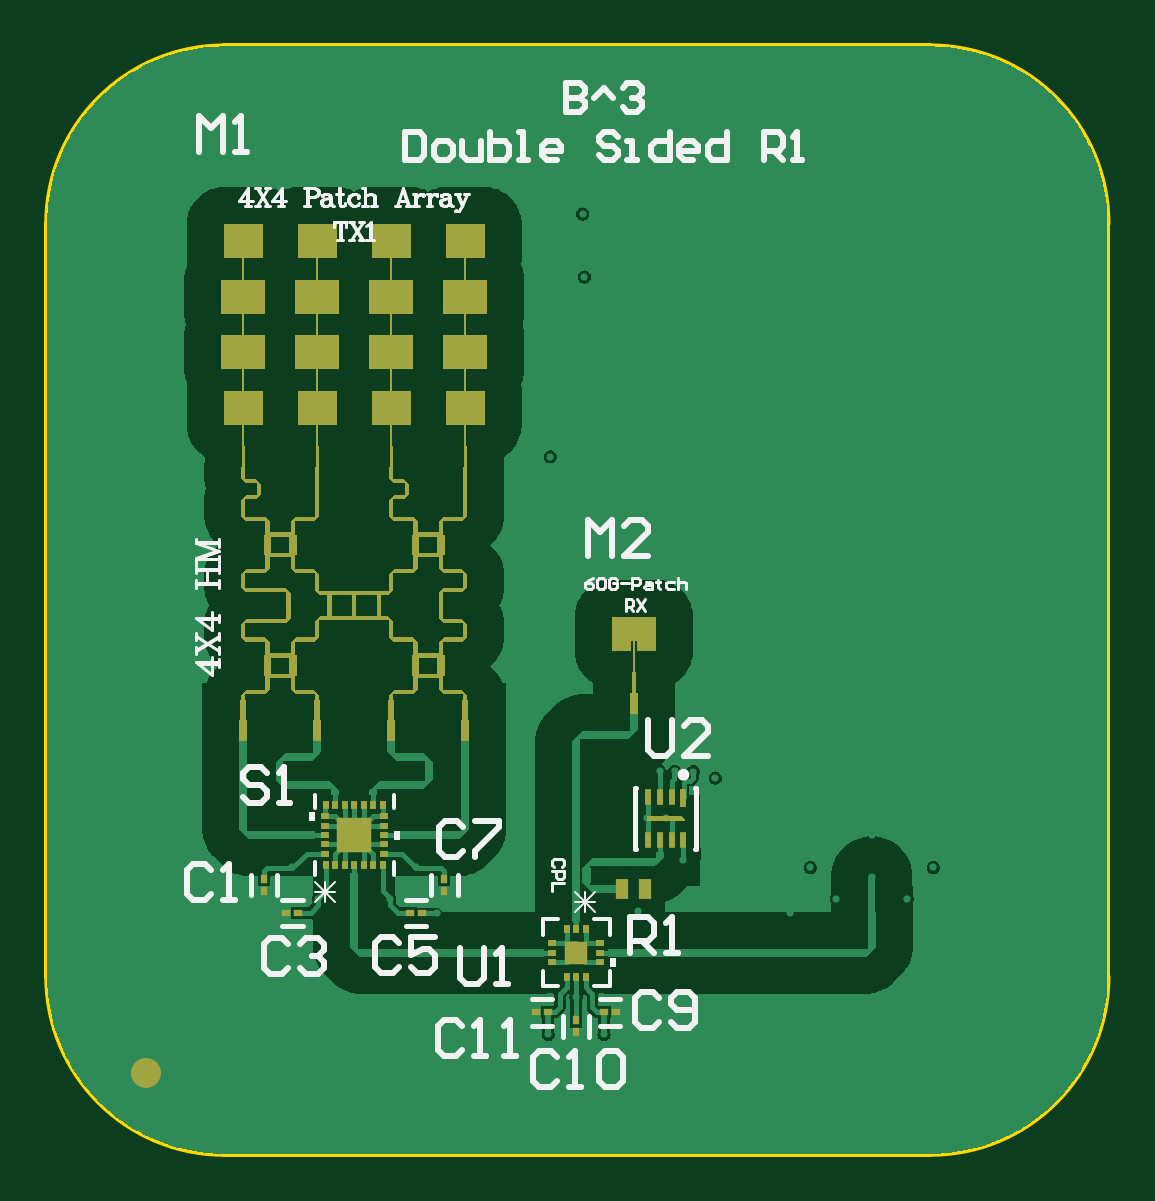
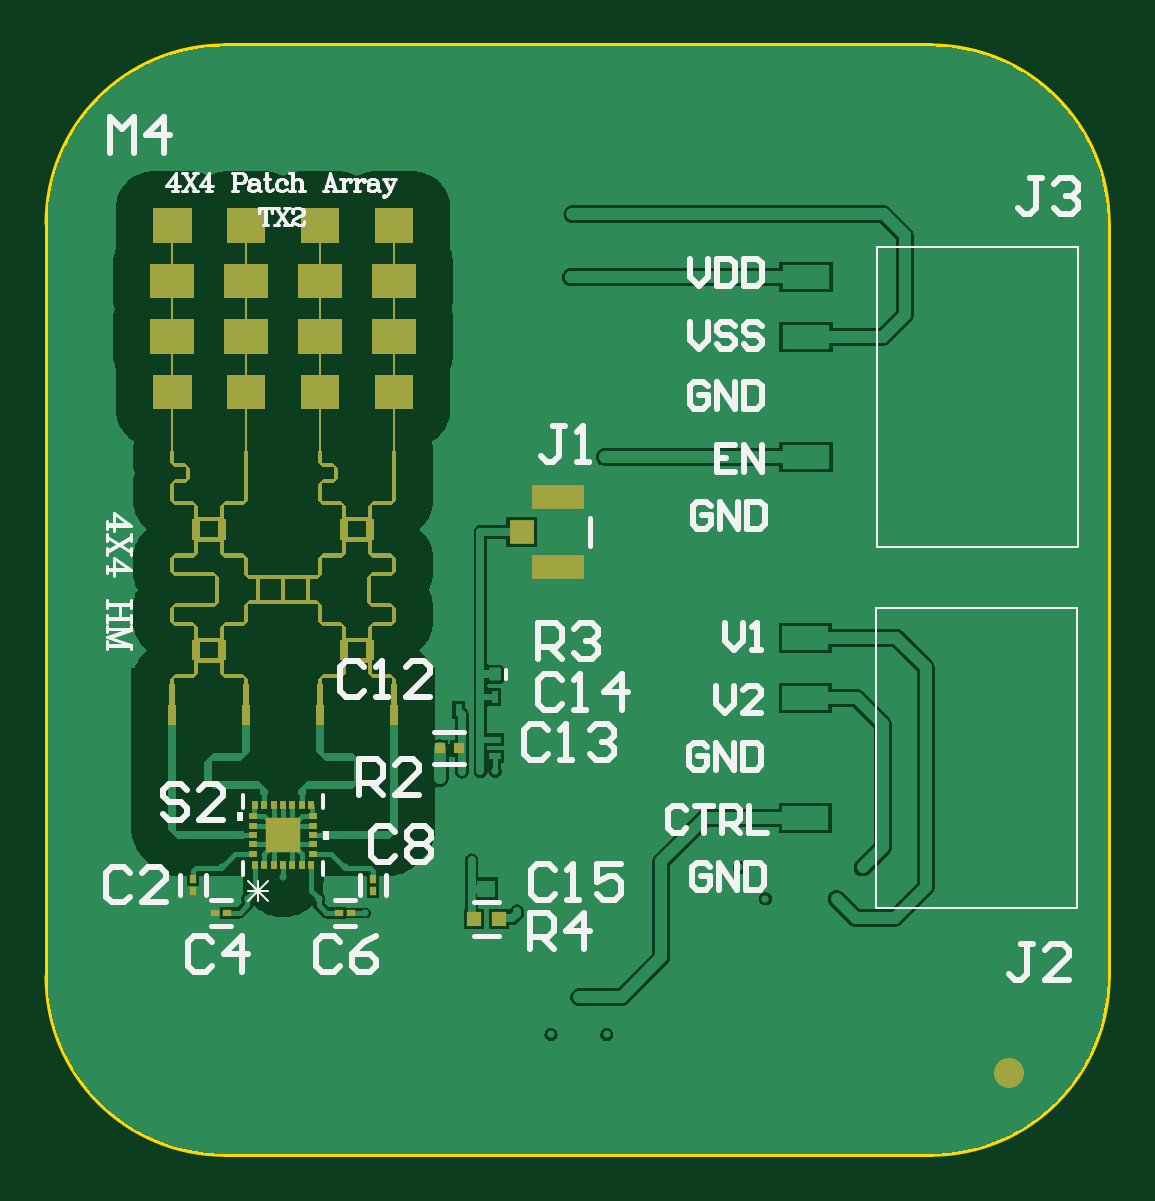
Circuit board: 10 layer files. Board 44.9 x 46.9 mm.
- bottom_copper: B^3_FINAL.GBL (70331 bytes)
- bottom_silk: B^3_FINAL.GBO (19465 bytes)
- paste: B^3_FINAL.GBP (2885 bytes)
- bottom_mask: B^3_FINAL.GBS (18821 bytes)
- outline: B^3_FINAL.GKO (287 bytes)
- outline: B^3_FINAL.GM1 (739 bytes)
- top_copper: B^3_FINAL.GTL (74514 bytes)
- top_silk: B^3_FINAL.GTO (106939 bytes)
- paste: B^3_FINAL.GTP (2781 bytes)
- top_mask: B^3_FINAL.GTS (21214 bytes)

=== bottom_copper: B^3_FINAL.GBL (70331 bytes, source omitted) ===
=== bottom_silk: B^3_FINAL.GBO (19465 bytes, source omitted) ===
=== paste: B^3_FINAL.GBP ===
G04*
G04 #@! TF.GenerationSoftware,Altium Limited,Altium Designer,25.8.1 (18)*
G04*
G04 Layer_Color=128*
%FSLAX26Y26*%
%MOIN*%
G70*
G04*
G04 #@! TF.SameCoordinates,AB66D781-FBCB-4B57-8275-DC7DE2197C71*
G04*
G04*
G04 #@! TF.FilePolarity,Positive*
G04*
G01*
G75*
%ADD20R,0.012950X0.033489*%
%ADD21R,0.010344X0.013941*%
%ADD22R,0.013941X0.010344*%
%ADD27R,0.013000X0.010000*%
%ADD28R,0.010000X0.013000*%
%ADD29R,0.059000X0.059000*%
%ADD38R,0.023622X0.023622*%
%ADD39R,0.078740X0.040157*%
%ADD40R,0.018432X0.018601*%
G04:AMPARAMS|DCode=41|XSize=21.654mil|YSize=19.685mil|CornerRadius=2.461mil|HoleSize=0mil|Usage=FLASHONLY|Rotation=90.000|XOffset=0mil|YOffset=0mil|HoleType=Round|Shape=RoundedRectangle|*
%AMROUNDEDRECTD41*
21,1,0.021654,0.014764,0,0,90.0*
21,1,0.016732,0.019685,0,0,90.0*
1,1,0.004921,0.007382,0.008366*
1,1,0.004921,0.007382,-0.008366*
1,1,0.004921,-0.007382,-0.008366*
1,1,0.004921,-0.007382,0.008366*
%
%ADD41ROUNDEDRECTD41*%
%ADD42R,0.011811X0.019685*%
%ADD43R,0.019685X0.011811*%
%ADD44R,0.029921X0.028346*%
%ADD47R,0.033465X0.031496*%
%ADD48R,0.078740X0.035433*%
D20*
X678169Y416339D02*
D03*
X554902Y416339D02*
D03*
X431634Y416339D02*
D03*
X308366Y416339D02*
D03*
D21*
X343110Y142520D02*
D03*
X343110Y122496D02*
D03*
X643425Y142520D02*
D03*
X643425Y122496D02*
D03*
D22*
X606363Y86079D02*
D03*
X586339Y86079D02*
D03*
X380172Y86079D02*
D03*
X400197Y86079D02*
D03*
D27*
X542768Y184504D02*
D03*
X542768Y200252D02*
D03*
X542768Y216000D02*
D03*
X542768Y231748D02*
D03*
X542768Y247496D02*
D03*
X443768Y247496D02*
D03*
X443768Y231748D02*
D03*
X443768Y216000D02*
D03*
X443768Y200252D02*
D03*
X443768Y184504D02*
D03*
D28*
X540512Y265500D02*
D03*
X524764Y265500D02*
D03*
X509016Y265500D02*
D03*
X493268Y265500D02*
D03*
X477520Y265500D02*
D03*
X461772Y265500D02*
D03*
X446024Y265500D02*
D03*
X446024Y166500D02*
D03*
X461772Y166500D02*
D03*
X477520Y166500D02*
D03*
X493268Y166500D02*
D03*
X509016Y166500D02*
D03*
X524764Y166500D02*
D03*
X540512Y166500D02*
D03*
D29*
X493268Y216000D02*
D03*
D38*
X174669Y76000D02*
D03*
X133331Y76000D02*
D03*
D39*
X-378307Y746252D02*
D03*
X-378307Y846252D02*
D03*
X-378307Y946252D02*
D03*
X-378307Y1046252D02*
D03*
X-378307Y1146252D02*
D03*
X-377323Y544874D02*
D03*
X-377323Y444874D02*
D03*
X-377323Y344874D02*
D03*
X-377323Y244874D02*
D03*
X-377323Y144874D02*
D03*
D40*
X232205Y360685D02*
D03*
X200540Y360685D02*
D03*
D41*
X104252Y483716D02*
D03*
X139685Y483716D02*
D03*
D42*
X200709Y423677D02*
D03*
X228268Y423677D02*
D03*
X113110Y446315D02*
D03*
X140669Y446315D02*
D03*
D43*
X139685Y374465D02*
D03*
X139685Y346906D02*
D03*
D44*
X154449Y126433D02*
D03*
X115866Y126433D02*
D03*
D47*
X95363Y720926D02*
D03*
D48*
X35356Y779978D02*
D03*
X35352Y661864D02*
D03*
M02*

=== bottom_mask: B^3_FINAL.GBS (18821 bytes, source omitted) ===
=== outline: B^3_FINAL.GKO ===
G04*
G04 #@! TF.GenerationSoftware,Altium Limited,Altium Designer,25.8.1 (18)*
G04*
G04 Layer_Color=16711935*
%FSLAX26Y26*%
%MOIN*%
G70*
G04*
G04 #@! TF.SameCoordinates,AB66D781-FBCB-4B57-8275-DC7DE2197C71*
G04*
G04*
G04 #@! TF.FilePolarity,Positive*
G04*
G01*
G75*
M02*

=== outline: B^3_FINAL.GM1 ===
G04*
G04 #@! TF.GenerationSoftware,Altium Limited,Altium Designer,25.8.1 (18)*
G04*
G04 Layer_Color=16711935*
%FSLAX26Y26*%
%MOIN*%
G70*
G04*
G04 #@! TF.SameCoordinates,AB66D781-FBCB-4B57-8275-DC7DE2197C71*
G04*
G04*
G04 #@! TF.FilePolarity,Positive*
G04*
G01*
G75*
%ADD16C,0.010000*%
D16*
X885827Y1235000D02*
G03*
X590551Y1530276I-295276J0D01*
G01*
X590543Y-315315D02*
G03*
X885819Y-20039I0J295276D01*
G01*
X-881268Y-20055D02*
G03*
X-585992Y-315331I295276J0D01*
G01*
X-586000Y1530276D02*
G03*
X-881276Y1235000I0J-295276D01*
G01*
X-586008Y-315315D02*
X590543Y-315315D01*
X-586000Y1530276D02*
X590551Y1530276D01*
X885827Y-20047D02*
X885827Y1235000D01*
X-881276Y-20047D02*
X-881276Y1235000D01*
M02*

=== top_copper: B^3_FINAL.GTL (74514 bytes, source omitted) ===
=== top_silk: B^3_FINAL.GTO (106939 bytes, source omitted) ===
=== paste: B^3_FINAL.GTP ===
G04*
G04 #@! TF.GenerationSoftware,Altium Limited,Altium Designer,25.8.1 (18)*
G04*
G04 Layer_Color=8421504*
%FSLAX26Y26*%
%MOIN*%
G70*
G04*
G04 #@! TF.SameCoordinates,AB66D781-FBCB-4B57-8275-DC7DE2197C71*
G04*
G04*
G04 #@! TF.FilePolarity,Positive*
G04*
G01*
G75*
%ADD18R,0.012992X0.001000*%
%ADD19R,0.001000X0.012992*%
%ADD20R,0.012950X0.033489*%
%ADD21R,0.010344X0.013941*%
%ADD22R,0.013941X0.010344*%
%ADD23R,0.009842X0.031496*%
%ADD24C,0.008858*%
%ADD25R,0.009842X0.027559*%
%ADD26R,0.039000X0.039000*%
%ADD27R,0.013000X0.010000*%
%ADD28R,0.010000X0.013000*%
%ADD29R,0.059000X0.059000*%
%ADD30R,0.022000X0.033000*%
%ADD31R,0.012992X0.003937*%
G36*
X181024Y242575D02*
X181024Y238638D01*
X118031Y238638D01*
X118031Y248480D01*
X175118Y248480D01*
X181024Y242575D01*
X181024Y242575D02*
G37*
D18*
X197Y191450D02*
D03*
X197Y105055D02*
D03*
D19*
X37140Y170496D02*
D03*
X37140Y126008D02*
D03*
D20*
X-184704Y390225D02*
D03*
X-307972Y390225D02*
D03*
X-431240Y390225D02*
D03*
X-554508Y390225D02*
D03*
D21*
X-219449Y142520D02*
D03*
X-219449Y122496D02*
D03*
X-519764Y142520D02*
D03*
X-519764Y122496D02*
D03*
X-79Y-112910D02*
D03*
X-79Y-92885D02*
D03*
D22*
X-276535Y86079D02*
D03*
X-256511Y86079D02*
D03*
X-462677Y86079D02*
D03*
X-482702Y86079D02*
D03*
X66757Y-79276D02*
D03*
X46732Y-79276D02*
D03*
X-66363Y-79276D02*
D03*
X-46339Y-79276D02*
D03*
D23*
X179055Y278008D02*
D03*
D24*
X149528Y243559D02*
D03*
D25*
X179055Y207142D02*
D03*
X159370Y207142D02*
D03*
X139685Y207142D02*
D03*
X120000Y207142D02*
D03*
X120000Y279976D02*
D03*
X139685Y279976D02*
D03*
X159370Y279976D02*
D03*
D26*
X197Y19779D02*
D03*
D27*
X40197Y35528D02*
D03*
X40197Y19779D02*
D03*
X40197Y4032D02*
D03*
X-39803Y4032D02*
D03*
X-39803Y19779D02*
D03*
X-39803Y35528D02*
D03*
X-320106Y184504D02*
D03*
X-320106Y200252D02*
D03*
X-320106Y216000D02*
D03*
X-320106Y231748D02*
D03*
X-320106Y247496D02*
D03*
X-419106Y247496D02*
D03*
X-419106Y231748D02*
D03*
X-419106Y216000D02*
D03*
X-419106Y200252D02*
D03*
X-419106Y184504D02*
D03*
D28*
X15945Y-20221D02*
D03*
X197Y-20221D02*
D03*
X-15551Y-20221D02*
D03*
X-15551Y59779D02*
D03*
X197Y59779D02*
D03*
X15945Y59779D02*
D03*
X-416850Y166500D02*
D03*
X-401102Y166500D02*
D03*
X-385354Y166500D02*
D03*
X-369606Y166500D02*
D03*
X-353858Y166500D02*
D03*
X-338110Y166500D02*
D03*
X-322362Y166500D02*
D03*
X-322362Y265500D02*
D03*
X-338110Y265500D02*
D03*
X-353858Y265500D02*
D03*
X-369606Y265500D02*
D03*
X-385354Y265500D02*
D03*
X-401102Y265500D02*
D03*
X-416850Y265500D02*
D03*
D29*
X-369606Y216000D02*
D03*
D30*
X114197Y126425D02*
D03*
X76197Y126425D02*
D03*
D31*
X96378Y419740D02*
D03*
M02*

=== top_mask: B^3_FINAL.GTS (21214 bytes, source omitted) ===
